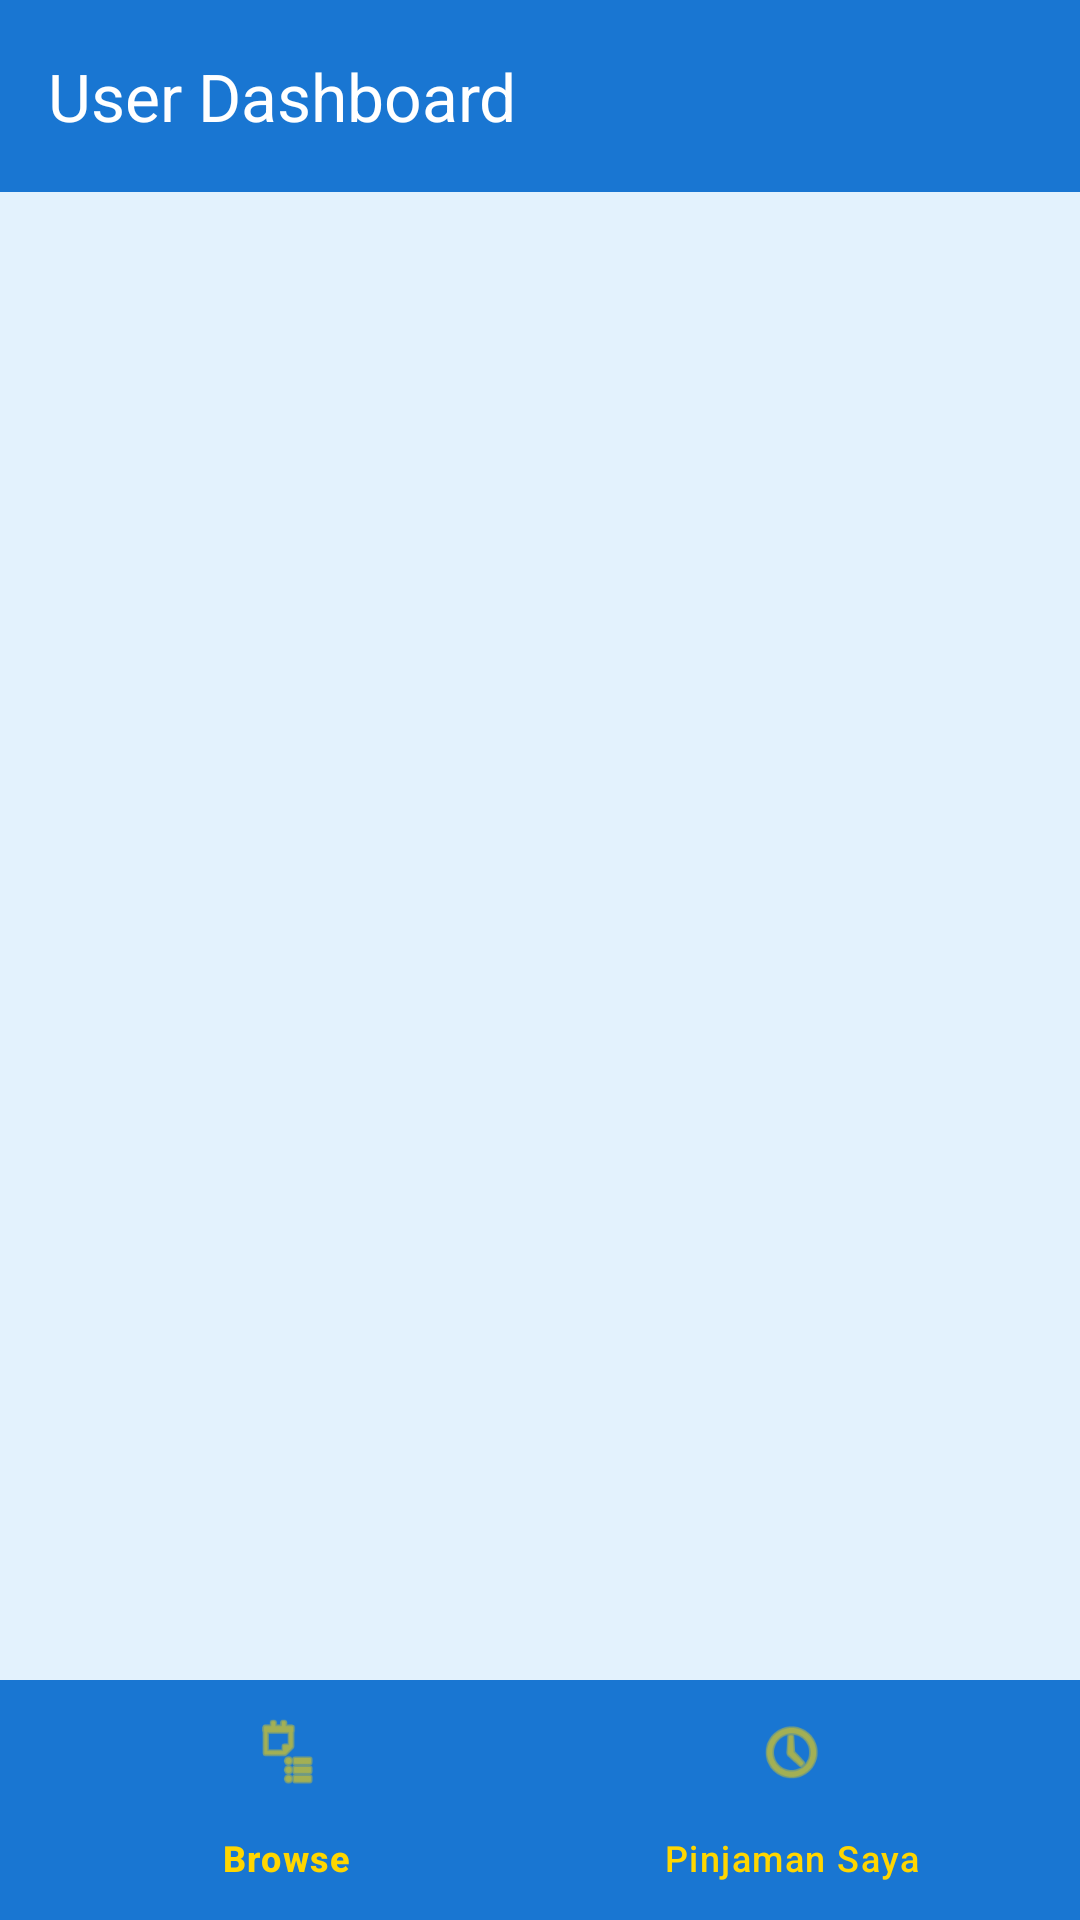

Reconstruct the res/layout file that produces this screen, plus the resources it refers to.
<!-- AndroidManifest.xml: application theme Theme.PeminjamanBarangPrototype -->
<!-- res/layout/activity_user_main.xml -->
<?xml version="1.0" encoding="utf-8"?>
<androidx.constraintlayout.widget.ConstraintLayout xmlns:android="http://schemas.android.com/apk/res/android"
    xmlns:app="http://schemas.android.com/apk/res-auto"
    android:layout_width="match_parent"
    android:layout_height="match_parent">

    <androidx.appcompat.widget.Toolbar
        android:id="@+id/toolbar"
        android:layout_width="match_parent"
        android:layout_height="?attr/actionBarSize"
        android:background="@color/blue_primary"
        app:title="User Dashboard"
        app:titleTextColor="@color/white"
        app:layout_constraintTop_toTopOf="parent" />

    <FrameLayout
        android:id="@+id/fragment_container"
        android:layout_width="match_parent"
        android:layout_height="0dp"
        app:layout_constraintTop_toBottomOf="@id/toolbar"
        app:layout_constraintBottom_toTopOf="@id/bottom_navigation" />

    <com.google.android.material.bottomnavigation.BottomNavigationView
        android:id="@+id/bottom_navigation"
        android:layout_width="match_parent"
        android:layout_height="wrap_content"
        android:background="@color/blue_primary"
        app:itemIconTint="@color/yellow_secondary"
        app:itemTextColor="@color/yellow_secondary"
        app:menu="@menu/user_bottom_menu"
        app:layout_constraintBottom_toBottomOf="parent" />

</androidx.constraintlayout.widget.ConstraintLayout>
<!-- resources referenced by this layout -->
<resources>
  <color name="blue_primary">#1976D2</color>
  <color name="white">#FFFFFFFF</color>
  <color name="yellow_secondary">#FFD600</color>
  <style name="Theme.PeminjamanBarangPrototype" parent="Base.Theme.PeminjamanBarangPrototype" />
  <style name="Base.Theme.PeminjamanBarangPrototype" parent="Theme.Material3.DayNight.NoActionBar">
          
          <item name="colorPrimary">@color/blue_primary</item>
          <item name="colorOnPrimary">@color/white</item>
          <item name="colorSecondary">@color/yellow_secondary</item>
          <item name="colorOnSecondary">@color/blue_dark</item>
          <item name="android:statusBarColor">@color/blue_primary</item>
          <item name="android:navigationBarColor">@color/blue_primary</item>
          <item name="android:windowBackground">@color/blue_light</item>
      </style>
  <color name="blue_dark">#115293</color>
  <color name="blue_light">#E3F2FD</color>
</resources>
